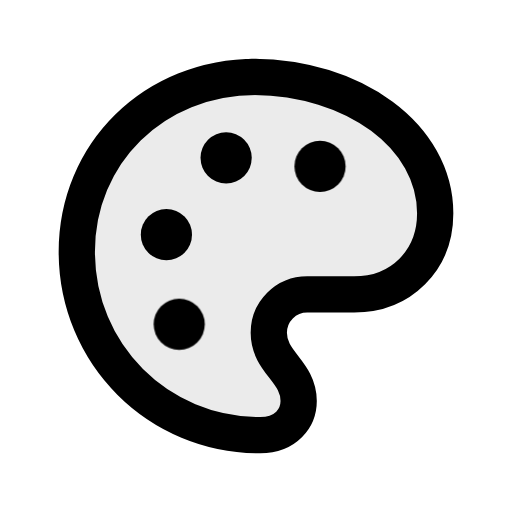
t = 0.00 s
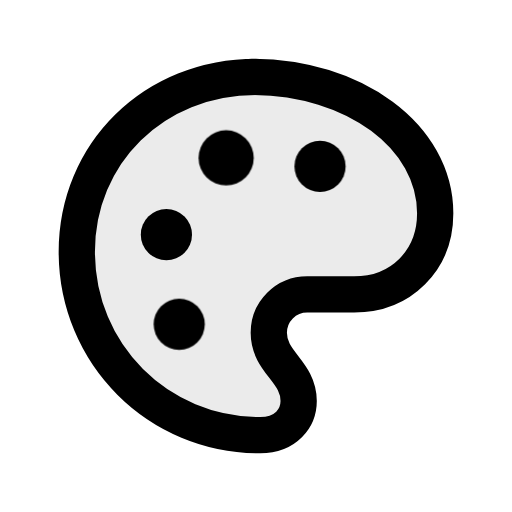
t = 0.10 s
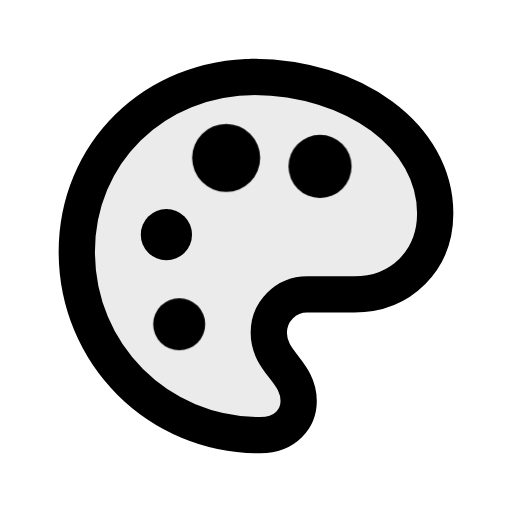
t = 0.20 s
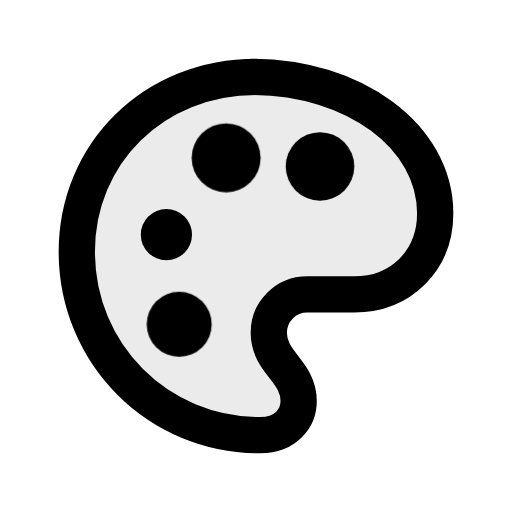
t = 0.28 s
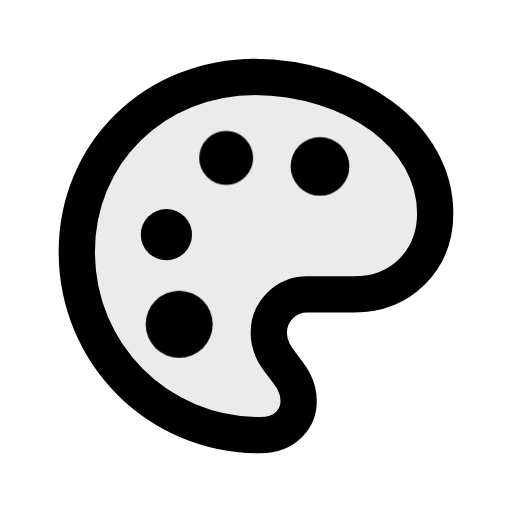
t = 0.43 s
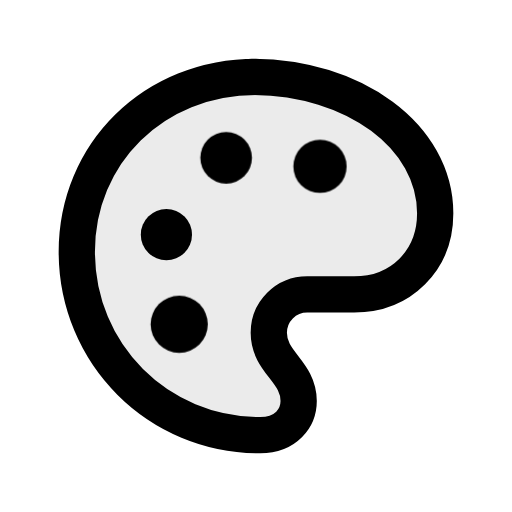
t = 0.50 s

The animated SVG that drew these frames (rendered in a browser with its animation timeline set to each time). Animation: 1 CSS @keyframes rule; one cycle of 0.50 s.

<svg xmlns="http://www.w3.org/2000/svg" class="mu-life mu-il-drawing" width="24" height="24" viewBox="0 0 24 24">
<!-- MetalUI life icon: Drawing. Hover (or data-state="hover"): paint dots swell. Reduced motion: static. -->
<style>
.mu-life{--sw:1.7;--k-spring:linear(0,0.0132,0.0492,0.1028,0.1692,0.2443,0.3247,0.4071,0.4892,0.5688,0.6445,0.715,0.7795,0.8374,0.8886,0.933,0.9707,1.0021,1.0274,1.0473,1.0623,1.0728,1.0795,1.0828,1.0835,1.0818,1.0784,1.0736,1.0679,1.0614,1.0547,1.0478,1.041,1.0344,1.0282,1.0224,1.0171,1.0124,1.0083,1.0047,1.0017,0.9992,0.9972,0.9957,1);--k-dur:.5s;flex:none;overflow:visible;fill:none;stroke:currentColor;stroke-width:var(--sw);stroke-linecap:round;stroke-linejoin:round}
.mu-life *{transform-box:view-box}
.mu-life .f{fill:currentColor;fill-opacity:calc(var(--duo,.14) * var(--mu-duo-k,1))}
.mu-life .s{fill:currentColor;stroke:none}
.mu-life .d{fill:currentColor;fill-opacity:calc(var(--duo,.14) * var(--mu-duo-k,1));stroke:none}
@media (prefers-reduced-motion:no-preference){
.mu-life *{transition:transform var(--k-dur) var(--k-spring) var(--dl,0s),opacity .22s ease var(--dl,0s),fill-opacity .25s ease}
}
svg.mu-life .p1{transform-origin:7.8px 11px} svg.mu-life .p2{transform-origin:10.6px 7.4px;--dl:.06s} svg.mu-life .p3{transform-origin:15px 7.8px;--dl:.12s} svg.mu-life .p4{transform-origin:8.4px 15.2px;--dl:.18s}
@media (prefers-reduced-motion:no-preference){svg.mu-life:is(:hover,[data-state~="hover"]) .p{animation:mu-il-drawing .5s cubic-bezier(.3,0,.2,1) var(--dl)} @keyframes mu-il-drawing{40%{transform:scale(1.35)}}}</style>
<path class="f" style="--duo:.08" d="M12 3.6c-4.8 0-8.4 3.6-8.4 8.2 0 4.8 3.8 8.6 8.6 8.6 1.2 0 1.8-.8 1.8-1.6 0-1.4-1.4-1.8-1.4-3.2 0-1 .8-1.8 1.8-1.8h2.2c2.2 0 3.8-1.6 3.8-3.8 0-3.6-3.8-6.4-8.6-6.4Z"/><circle class="p p1 s" cx="7.8" cy="11" r="1.2"/><circle class="p p2 s" cx="10.6" cy="7.4" r="1.2"/><circle class="p p3 s" cx="15" cy="7.8" r="1.2"/><circle class="p p4 s" cx="8.4" cy="15.2" r="1.2"/>
</svg>
